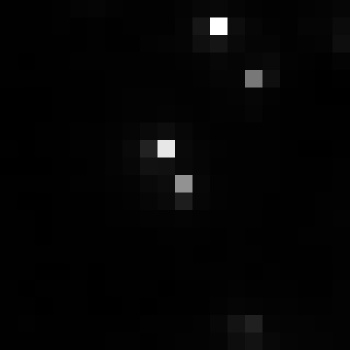

The file beside this chart, header and first rows:
, xmin, ymin, lat, lon, area, perimeter, max_nanowatts, min_nanowatts, moonlight_illumination, clear_sky_confidence, mean_nanowatts
0, 250, 2704, -0.4742, -0.4742, 1.0, 0.0, 49.88, 0.3039, 11.81, 0.0, 1.938
